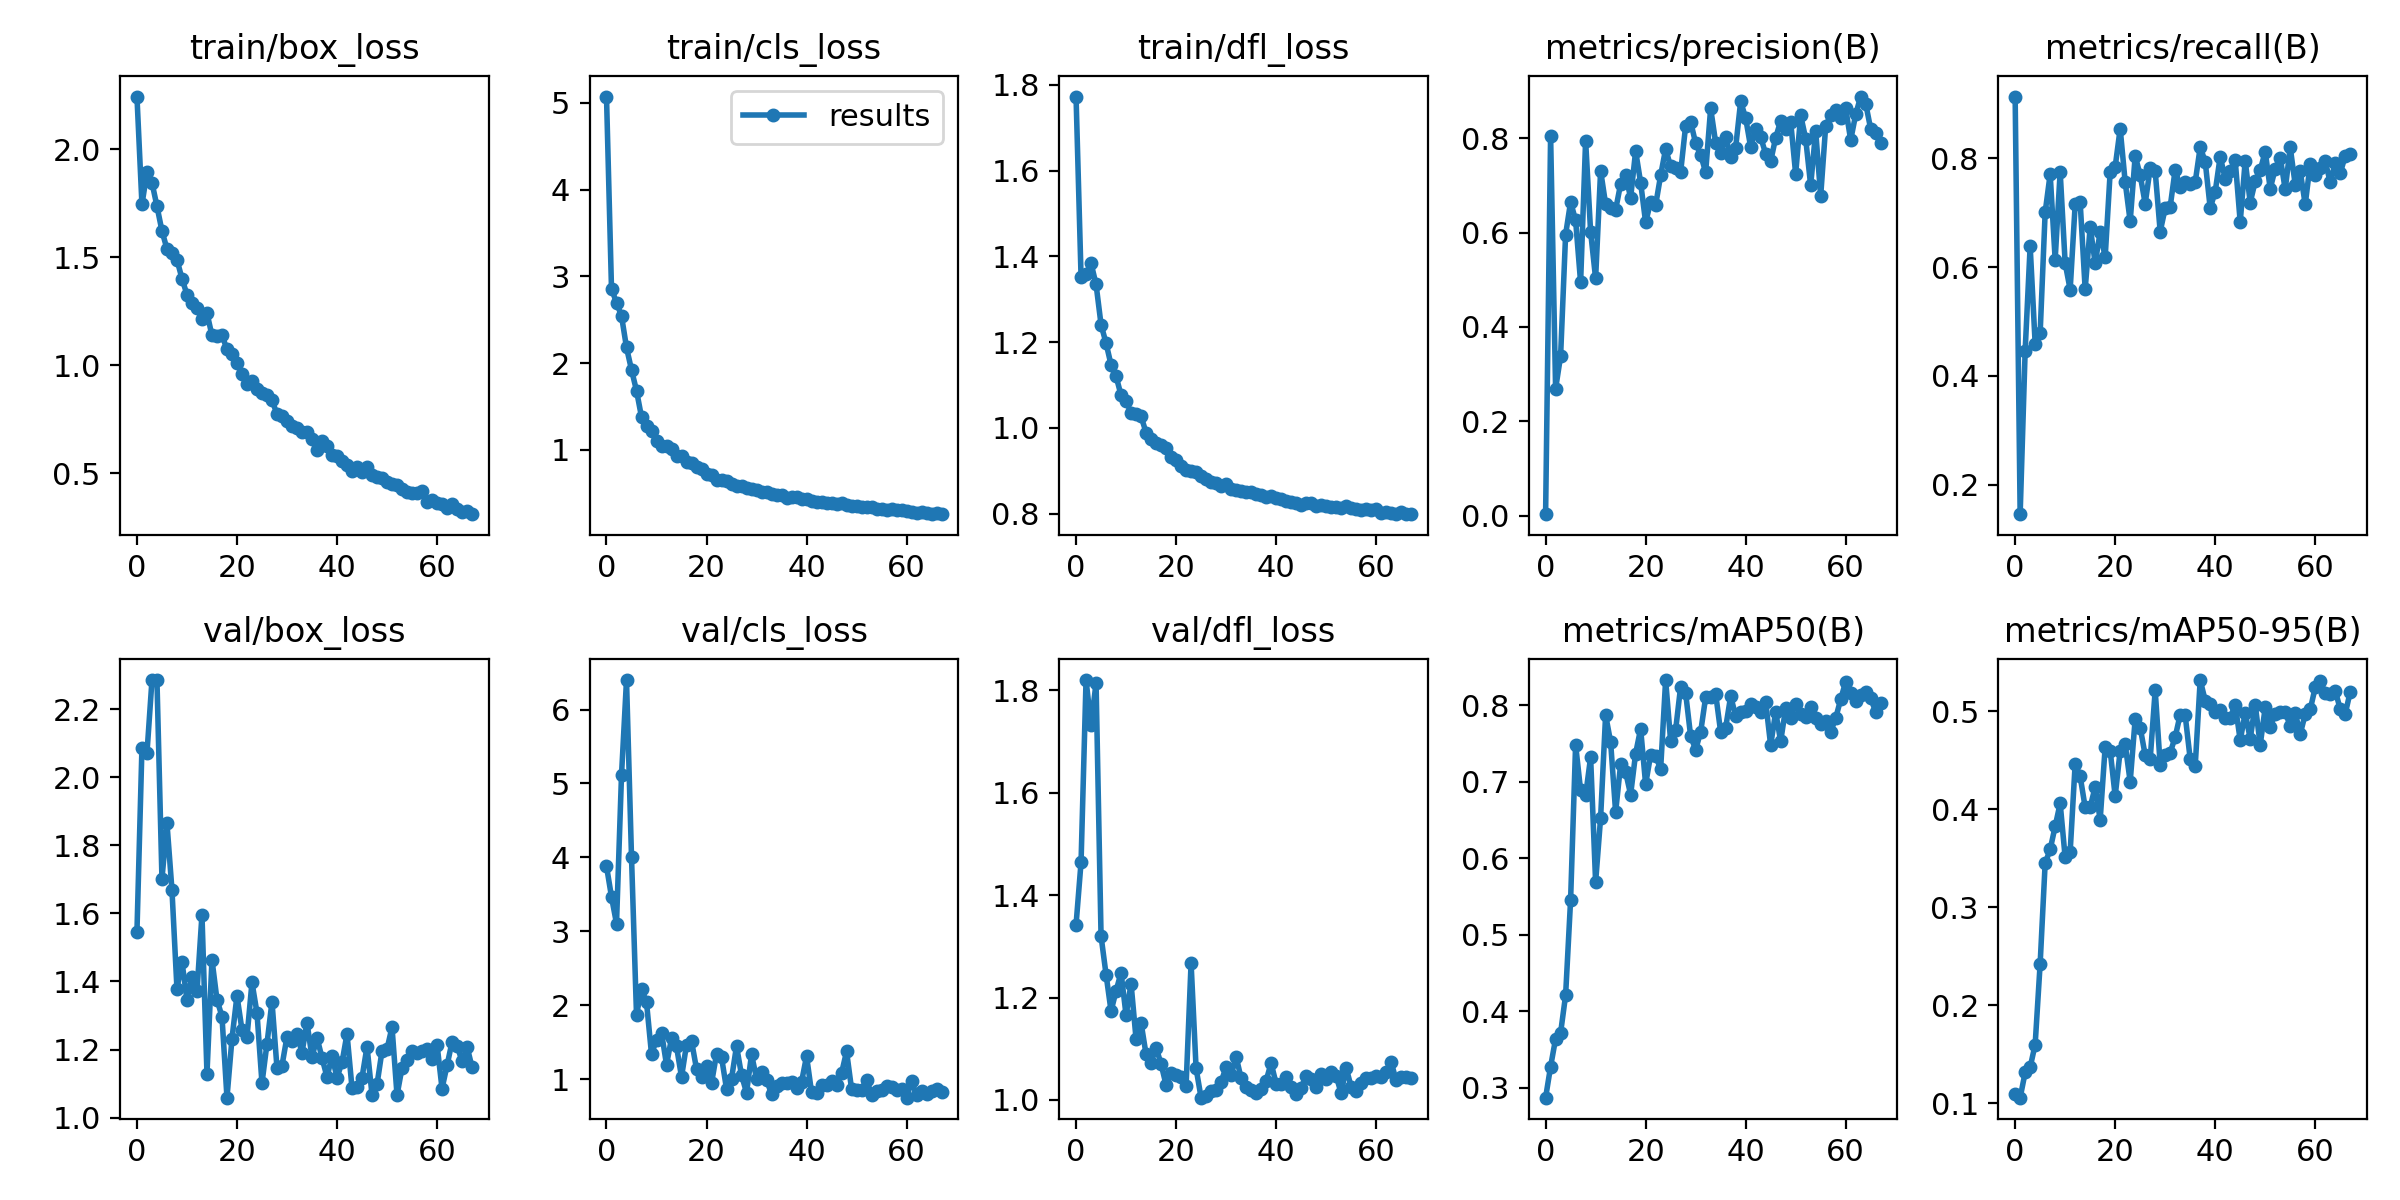

The table this chart was drawn from, first rows:
epoch, train/box_loss, train/cls_loss, train/dfl_loss, metrics/precision(B), metrics/recall(B), metrics/mAP50(B), metrics/mAP50-95(B), val/box_loss, val/cls_loss, val/dfl_loss, lr/pg0, lr/pg1, lr/pg2
0, 2.245, 5.072, 1.773, 0.00315, 0.9134, 0.2869, 0.11, 1.546, 3.882, 1.342, 0.07068, 0.003258, 0.003258
1, 1.745, 2.857, 1.353, 0.8051, 0.1458, 0.3276, 0.1058, 2.087, 3.467, 1.464, 0.04062, 0.006526, 0.006526
2, 1.893, 2.696, 1.358, 0.2691, 0.4463, 0.364, 0.1315, 2.07, 3.107, 1.82, 0.01048, 0.009728, 0.009728
3, 1.847, 2.545, 1.384, 0.3382, 0.6387, 0.3718, 0.1368, 2.284, 5.111, 1.732, 0.009703, 0.009703, 0.009703
4, 1.737, 2.18, 1.335, 0.5956, 0.4593, 0.421, 0.16, 2.285, 6.399, 1.815, 0.009703, 0.009703, 0.009703
5, 1.622, 1.922, 1.241, 0.6648, 0.4792, 0.5458, 0.2426, 1.701, 4.008, 1.32, 0.009604, 0.009604, 0.009604
6, 1.539, 1.683, 1.198, 0.6259, 0.7005, 0.7485, 0.345, 1.865, 1.872, 1.245, 0.009505, 0.009505, 0.009505
7, 1.518, 1.379, 1.147, 0.4943, 0.7708, 0.6888, 0.359, 1.669, 2.221, 1.173, 0.009406, 0.009406, 0.009406
8, 1.489, 1.273, 1.121, 0.7948, 0.6139, 0.6823, 0.3826, 1.379, 2.042, 1.213, 0.009307, 0.009307, 0.009307
9, 1.402, 1.219, 1.076, 0.6018, 0.7753, 0.7323, 0.4062, 1.459, 1.341, 1.249, 0.009208, 0.009208, 0.009208
10, 1.328, 1.1, 1.063, 0.5026, 0.6071, 0.5688, 0.3509, 1.346, 1.535, 1.165, 0.009109, 0.009109, 0.009109
11, 1.287, 1.047, 1.035, 0.7311, 0.5585, 0.6532, 0.3566, 1.413, 1.633, 1.227, 0.00901, 0.00901, 0.00901
12, 1.264, 1.046, 1.034, 0.6601, 0.7151, 0.7876, 0.4465, 1.371, 1.197, 1.119, 0.008911, 0.008911, 0.008911
13, 1.215, 1.008, 1.027, 0.6515, 0.719, 0.7522, 0.4336, 1.596, 1.556, 1.151, 0.008812, 0.008812, 0.008812
14, 1.242, 0.9344, 0.9893, 0.6483, 0.5593, 0.6606, 0.402, 1.129, 1.445, 1.089, 0.008713, 0.008713, 0.008713
15, 1.138, 0.9286, 0.9749, 0.703, 0.674, 0.7229, 0.4024, 1.464, 1.032, 1.073, 0.008614, 0.008614, 0.008614
16, 1.137, 0.865, 0.9657, 0.7212, 0.6073, 0.7128, 0.4227, 1.347, 1.47, 1.102, 0.008515, 0.008515, 0.008515
17, 1.139, 0.8454, 0.9591, 0.6736, 0.6644, 0.6835, 0.3893, 1.297, 1.52, 1.07, 0.008416, 0.008416, 0.008416
18, 1.075, 0.7992, 0.9523, 0.7726, 0.6183, 0.7371, 0.4637, 1.059, 1.14, 1.029, 0.008317, 0.008317, 0.008317
19, 1.054, 0.7753, 0.9326, 0.7058, 0.7749, 0.7695, 0.4599, 1.232, 1.038, 1.052, 0.008218, 0.008218, 0.008218
20, 1.009, 0.7201, 0.9255, 0.6215, 0.7842, 0.697, 0.4135, 1.358, 1.175, 1.049, 0.008119, 0.008119, 0.008119
21, 0.961, 0.7079, 0.911, 0.6649, 0.8545, 0.7353, 0.4598, 1.258, 0.9482, 1.044, 0.00802, 0.00802, 0.00802
22, 0.9134, 0.656, 0.9024, 0.658, 0.7563, 0.7342, 0.4663, 1.237, 1.343, 1.028, 0.007921, 0.007921, 0.007921
23, 0.9255, 0.6526, 0.8999, 0.721, 0.684, 0.7167, 0.4281, 1.397, 1.3, 1.267, 0.007822, 0.007822, 0.007822
24, 0.8883, 0.641, 0.8974, 0.7772, 0.8044, 0.8333, 0.4922, 1.308, 0.8692, 1.062, 0.007723, 0.007723, 0.007723
25, 0.8737, 0.6053, 0.8872, 0.74, 0.7691, 0.7535, 0.4835, 1.101, 1.008, 1.004, 0.007624, 0.007624, 0.007624
26, 0.8621, 0.5834, 0.8812, 0.736, 0.7166, 0.7681, 0.4552, 1.218, 1.451, 1.007, 0.007525, 0.007525, 0.007525
27, 0.8374, 0.5823, 0.8738, 0.7281, 0.7817, 0.8246, 0.4512, 1.341, 1.056, 1.017, 0.007426, 0.007426, 0.007426
28, 0.7755, 0.5624, 0.8705, 0.8263, 0.7761, 0.8162, 0.5214, 1.146, 0.8199, 1.019, 0.007327, 0.007327, 0.007327
29, 0.7636, 0.5438, 0.8639, 0.8346, 0.6652, 0.7599, 0.4451, 1.153, 1.337, 1.035, 0.007228, 0.007228, 0.007228
30, 0.7434, 0.5421, 0.8684, 0.7892, 0.7082, 0.7423, 0.4559, 1.237, 1.012, 1.064, 0.007129, 0.007129, 0.007129
31, 0.7179, 0.5098, 0.8583, 0.7648, 0.7109, 0.7652, 0.4577, 1.225, 1.1, 1.048, 0.00703, 0.00703, 0.00703
32, 0.7084, 0.5152, 0.8557, 0.7279, 0.7793, 0.8107, 0.4738, 1.244, 0.9953, 1.085, 0.006931, 0.006931, 0.006931
33, 0.6916, 0.4939, 0.8538, 0.8632, 0.7472, 0.811, 0.4966, 1.191, 0.7994, 1.042, 0.006832, 0.006832, 0.006832
34, 0.691, 0.4761, 0.8495, 0.7906, 0.7555, 0.8152, 0.4958, 1.279, 0.9153, 1.026, 0.006733, 0.006733, 0.006733
35, 0.6604, 0.4783, 0.8506, 0.7685, 0.7526, 0.7655, 0.4513, 1.178, 0.9574, 1.02, 0.006634, 0.006634, 0.006634
36, 0.607, 0.4465, 0.845, 0.8026, 0.756, 0.7708, 0.444, 1.235, 0.9459, 1.014, 0.006535, 0.006535, 0.006535
37, 0.6476, 0.4561, 0.844, 0.7607, 0.8204, 0.812, 0.5319, 1.176, 0.9587, 1.022, 0.006436, 0.006436, 0.006436
38, 0.6246, 0.4537, 0.8388, 0.7799, 0.7939, 0.7866, 0.511, 1.119, 0.8783, 1.037, 0.006337, 0.006337, 0.006337
39, 0.5855, 0.4356, 0.8421, 0.8777, 0.7086, 0.7919, 0.5075, 1.181, 0.9668, 1.072, 0.006238, 0.006238, 0.006238
40, 0.5783, 0.4396, 0.8361, 0.8427, 0.7385, 0.7932, 0.4993, 1.118, 1.313, 1.032, 0.006139, 0.006139, 0.006139
41, 0.5558, 0.4127, 0.834, 0.7809, 0.803, 0.8024, 0.5014, 1.162, 0.8249, 1.03, 0.00604, 0.00604, 0.00604
42, 0.5361, 0.405, 0.8296, 0.8199, 0.7623, 0.7976, 0.4932, 1.246, 0.8167, 1.045, 0.005941, 0.005941, 0.005941
43, 0.5106, 0.3991, 0.8274, 0.802, 0.7757, 0.7913, 0.4934, 1.087, 0.9183, 1.025, 0.005842, 0.005842, 0.005842
44, 0.5293, 0.3824, 0.8258, 0.767, 0.7961, 0.8046, 0.5065, 1.091, 0.9213, 1.012, 0.005743, 0.005743, 0.005743
45, 0.5047, 0.3837, 0.8203, 0.7508, 0.6826, 0.7478, 0.4705, 1.117, 0.9834, 1.024, 0.005644, 0.005644, 0.005644
46, 0.5296, 0.3823, 0.8251, 0.801, 0.7953, 0.7916, 0.4983, 1.209, 0.9277, 1.047, 0.005545, 0.005545, 0.005545
47, 0.4914, 0.3849, 0.8247, 0.8362, 0.7186, 0.7531, 0.4719, 1.067, 1.085, 1.04, 0.005446, 0.005446, 0.005446
48, 0.4842, 0.3663, 0.8186, 0.8195, 0.7576, 0.7965, 0.5067, 1.098, 1.378, 1.026, 0.005347, 0.005347, 0.005347
49, 0.4774, 0.3567, 0.8202, 0.8348, 0.778, 0.7843, 0.4656, 1.196, 0.8698, 1.051, 0.005248, 0.005248, 0.005248
50, 0.4619, 0.3493, 0.8183, 0.7239, 0.8122, 0.8021, 0.5042, 1.202, 0.8566, 1.04, 0.005149, 0.005149, 0.005149
51, 0.4504, 0.3423, 0.8159, 0.8485, 0.744, 0.7884, 0.4838, 1.266, 0.8627, 1.054, 0.00505, 0.00505, 0.00505
52, 0.4463, 0.3384, 0.8154, 0.7989, 0.7808, 0.785, 0.4978, 1.066, 0.9937, 1.048, 0.004951, 0.004951, 0.004951
53, 0.4263, 0.3397, 0.8142, 0.6998, 0.8013, 0.7984, 0.4988, 1.146, 0.7954, 1.013, 0.004852, 0.004852, 0.004852
54, 0.4128, 0.3201, 0.8172, 0.8154, 0.7426, 0.7841, 0.499, 1.169, 0.8415, 1.063, 0.004753, 0.004753, 0.004753
55, 0.4108, 0.3201, 0.8124, 0.6773, 0.8203, 0.7753, 0.4852, 1.196, 0.8548, 1.026, 0.004654, 0.004654, 0.004654
56, 0.4107, 0.3124, 0.8098, 0.8256, 0.7511, 0.7797, 0.4984, 1.19, 0.9074, 1.018, 0.004555, 0.004555, 0.004555
57, 0.417, 0.3197, 0.8096, 0.8484, 0.7757, 0.7655, 0.4768, 1.196, 0.8992, 1.033, 0.004456, 0.004456, 0.004456
58, 0.3672, 0.3038, 0.81, 0.8607, 0.7151, 0.7835, 0.4972, 1.202, 0.862, 1.042, 0.004357, 0.004357, 0.004357
59, 0.3777, 0.3051, 0.8093, 0.8427, 0.79, 0.808, 0.5019, 1.173, 0.8743, 1.042, 0.004258, 0.004258, 0.004258
... 8 more rows
